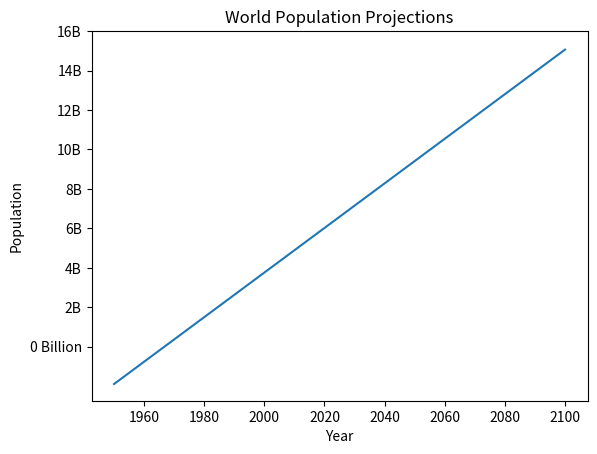

Recreate this plot in Python.
import matplotlib.pyplot as plt

# Populate test data (data list append)
# year = []
# for i in range(1950, 2101):
#     year.append(i)
# print (year)

# OR List Comprehension (data list append)
# http://www.secnetix.de/olli/Python/list_comprehensions.hawk

year = [x + 1 for x in range(1949, 2100)]
pop =  [x * 1.13 for x in range(1, 152)]

# set graph titles and axis titles
plt.plot(year, pop)
plt.xlabel("Year")
plt.ylabel("Population")
plt.title("World Population Projections")

# automate y_axis ticks
# y_axis_ticks = [x * 20 for x in range(1, 10)]


# set the tick increments & label each tick with custom names
plt.yticks([20, 40, 60, 80, 100, 120, 140, 160, 180],
           ['0 Billion', '2B', '4B', '6B', '8B', "10B", "12B", "14B", "16B"])
plt.show()